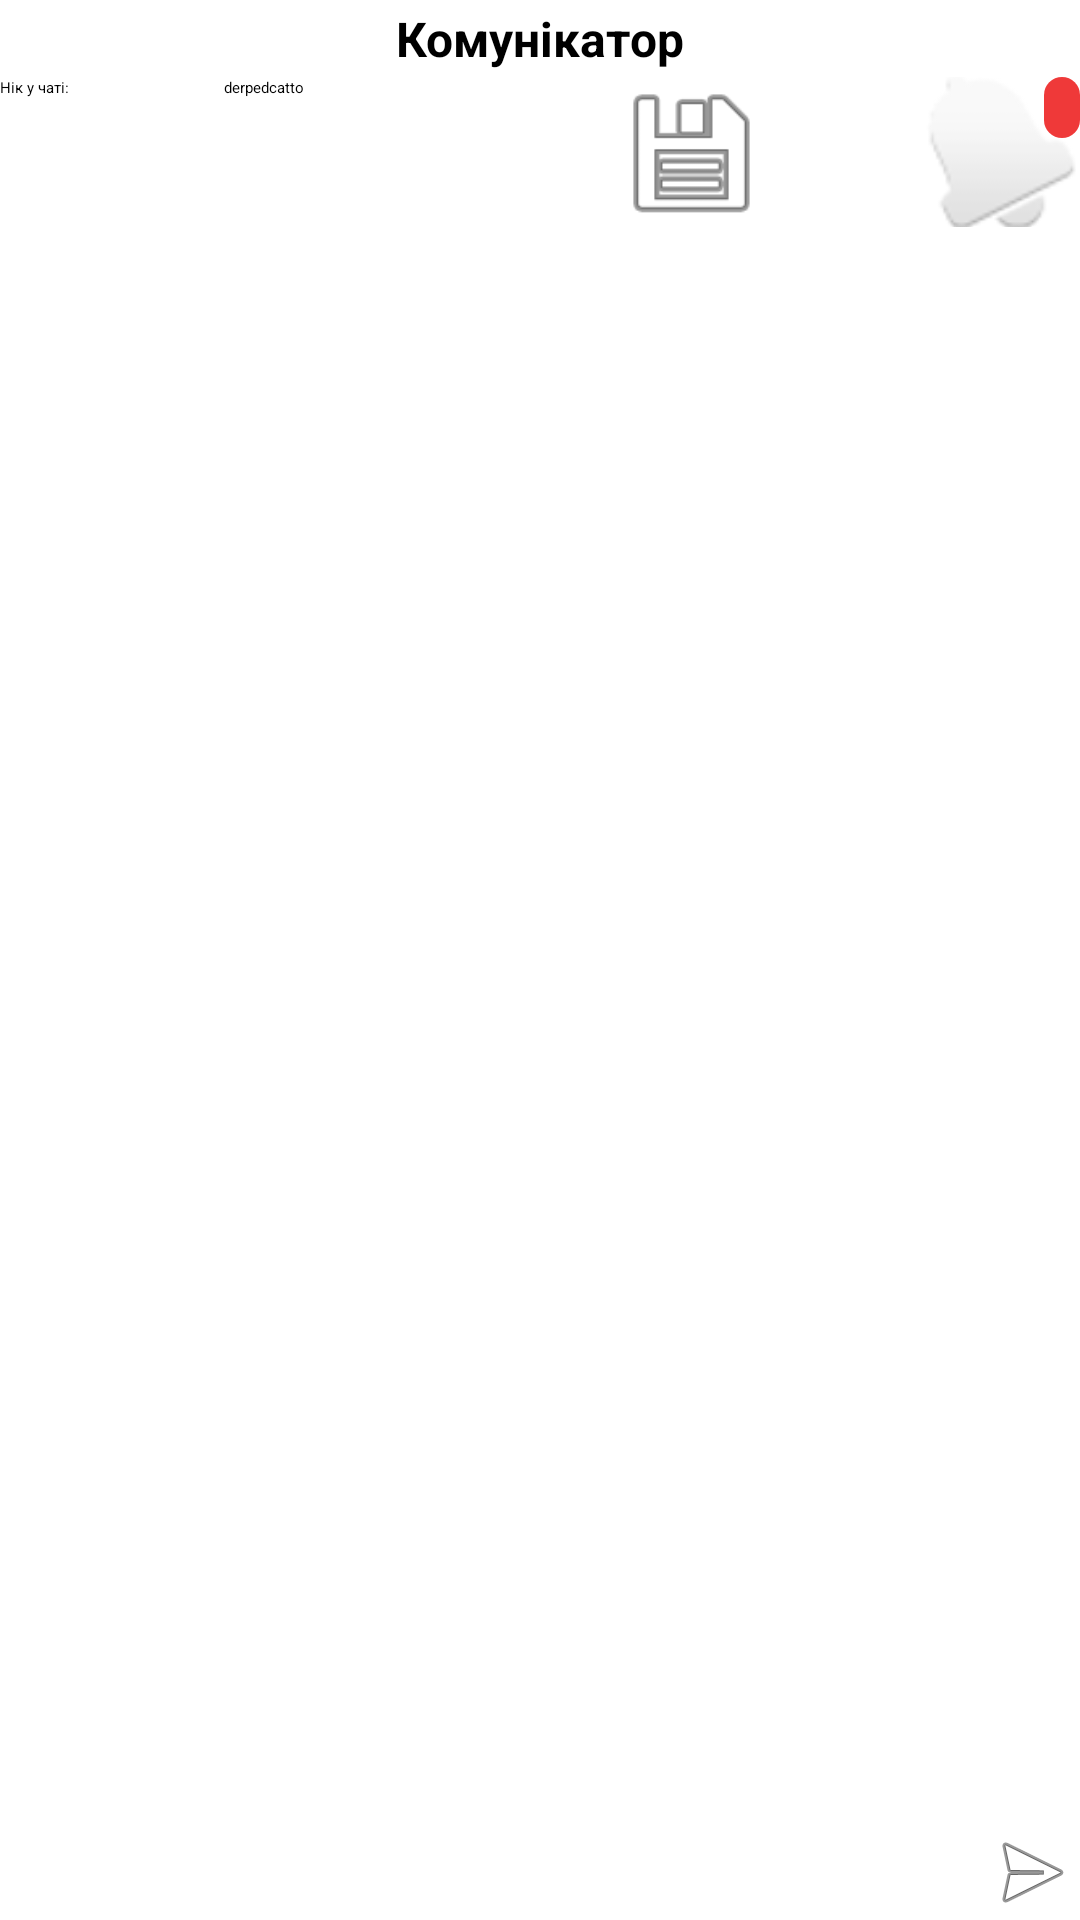

Android layout source for this screen:
<!-- AndroidManifest.xml: application theme Theme.AndroidSPU121 -->
<!-- res/layout/activity_chat.xml -->
<?xml version="1.0" encoding="utf-8"?>
<androidx.constraintlayout.widget.ConstraintLayout xmlns:android="http://schemas.android.com/apk/res/android"
    xmlns:app="http://schemas.android.com/apk/res-auto"
    xmlns:tools="http://schemas.android.com/tools"
    android:layout_width="match_parent"
    android:layout_height="match_parent"
    tools:context=".ChatActivity">

    <TextView
        android:id="@+id/chat_tv_title"
        android:layout_width="match_parent"
        android:layout_height="0dp"
        android:text="@string/chat_tv_title"
        android:gravity="center"
        android:textStyle="bold"
        android:textSize="16sp"
        app:layout_constraintHeight_percent="0.04"
        app:layout_constraintBottom_toBottomOf="parent"
        app:layout_constraintEnd_toEndOf="parent"
        app:layout_constraintStart_toStartOf="parent"
        app:layout_constraintTop_toTopOf="parent"
        app:layout_constraintVertical_bias="0.0" />

    
    <LinearLayout
        android:id="@+id/headerActionBarLayout"
        android:layout_width="match_parent"
        android:layout_height="50dp"
        android:orientation="horizontal"
        app:layout_constraintBottom_toBottomOf="parent"
        app:layout_constraintEnd_toEndOf="parent"
        app:layout_constraintStart_toStartOf="parent"
        app:layout_constraintTop_toBottomOf="@+id/chat_tv_title"
        app:layout_constraintVertical_bias="0.0">

        <TextView
            android:layout_width="wrap_content"
            android:layout_height="wrap_content"
            android:layout_weight="1"
            android:text="@string/chat_tv_nick" />

        <EditText
            android:id="@+id/chat_et_nick"
            android:layout_width="wrap_content"
            android:layout_height="match_parent"
            android:layout_weight="2"
            android:text="@string/chat_et_nick" />

        <ImageButton
            android:id="@+id/chat_btn_savenick"
            android:layout_width="0dp"
            android:layout_height="match_parent"
            android:layout_weight="1"
            android:src="@android:drawable/ic_menu_save"
            android:scaleType="centerCrop" />

        <Space
            android:layout_width="0dp"
            android:layout_height="wrap_content"
            android:layout_weight="1" />

        <RelativeLayout
            android:layout_width="0dp"
            android:layout_height="match_parent"
            android:layout_weight="1">

            <ImageButton
                android:id="@+id/msgNotifImageButton"
                android:layout_width="match_parent"
                android:layout_height="match_parent"
                android:scaleType="centerCrop"
                android:src="@android:drawable/ic_popup_reminder" />

            <TextView
                android:id="@+id/tvMsgNotifUnreadCount"
                android:layout_width="wrap_content"
                android:layout_height="wrap_content"
                android:layout_alignTop="@id/msgNotifImageButton"
                android:layout_alignEnd="@id/msgNotifImageButton"
                android:background="@drawable/chat_notif_unread"
                android:textColor="@color/chat_notif_unread_foreground"
                android:textSize="12sp"
                android:paddingStart="6dp"
                android:paddingEnd="6dp"
                android:paddingTop="2dp"
                android:paddingBottom="2dp"
                tools:text="1" />
        </RelativeLayout>
    </LinearLayout>

    <ScrollView
        android:id="@+id/chat_sv_container"
        android:layout_width="match_parent"
        android:layout_height="0dp"
        app:layout_constraintBottom_toTopOf="@+id/chat_et_layout"
        app:layout_constraintEnd_toEndOf="parent"
        app:layout_constraintHeight_percent="0.78"
        app:layout_constraintStart_toStartOf="parent"
        app:layout_constraintTop_toBottomOf="@+id/headerActionBarLayout"
        app:layout_constraintVertical_bias="0.0">

        <LinearLayout
            android:id="@+id/chat_ll_container"
            android:layout_width="match_parent"
            android:layout_height="wrap_content"
            android:orientation="vertical" />
    </ScrollView>

    <LinearLayout
        android:id="@+id/chat_et_layout"
        android:layout_width="match_parent"
        android:layout_height="wrap_content"
        android:orientation="horizontal"
        app:layout_constraintBottom_toBottomOf="parent"
        app:layout_constraintEnd_toEndOf="parent"
        app:layout_constraintStart_toStartOf="parent"
        android:background="?android:attr/colorBackground">

        <EditText
            android:id="@+id/chat_et_message"
            android:layout_width="0dp"
            android:layout_height="wrap_content"
            android:layout_weight="1"
            android:textColor="?android:attr/textColorPrimary"
            android:text="Вітання!" />

        <ImageButton
            android:id="@+id/chat_btn_send"
            android:layout_width="wrap_content"
            android:layout_height="wrap_content"
            android:scaleType="centerCrop"
            android:src="@android:drawable/ic_menu_send" />
    </LinearLayout>

</androidx.constraintlayout.widget.ConstraintLayout>
<!-- resources referenced by this layout -->
<resources>
  <color name="chat_notif_unread_foreground">#FFFFFF</color>
  <!-- drawable chat_notif_unread (drawable) -->
  <?xml version="1.0" encoding="utf-8"?>
  <shape xmlns:android="http://schemas.android.com/apk/res/android"
      android:shape="rectangle">
  
      <solid android:color="@color/chat_notif_unread_background" />
      <corners android:radius="50dp"/>
  </shape>
  <string name="chat_et_nick">derpedcatto</string>
  <string name="chat_tv_nick">Нік у чаті:</string>
  <string name="chat_tv_title">Комунікатор</string>
  <color name="chat_notif_unread_background">#ef3939</color>
</resources>
